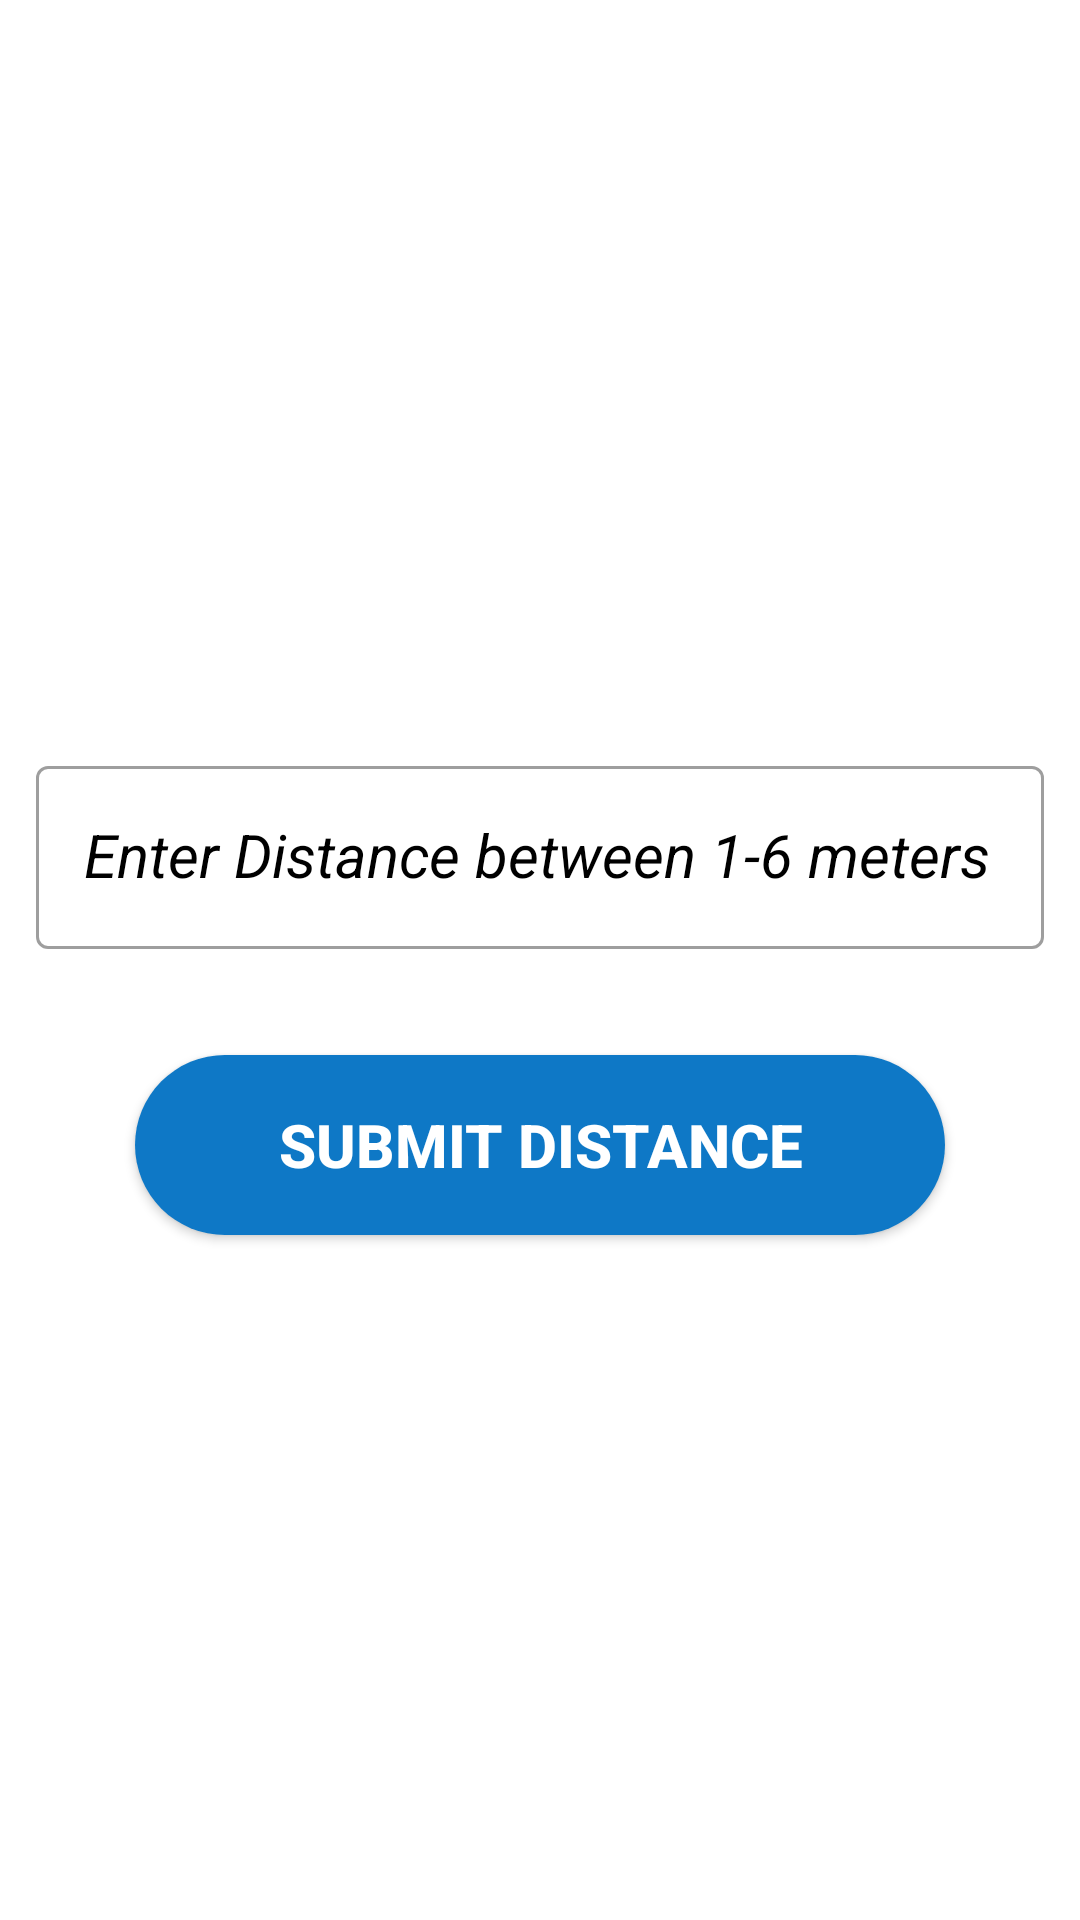

This screen was rendered from an Android layout file. Write that file and the resources it references.
<!-- AndroidManifest.xml: application theme Theme.RemoteApp -->
<!-- res/layout/activity_non_periscope.xml -->
<?xml version="1.0" encoding="utf-8"?>
<RelativeLayout xmlns:android="http://schemas.android.com/apk/res/android"
    xmlns:app="http://schemas.android.com/apk/res-auto"
    xmlns:tools="http://schemas.android.com/tools"
    android:layout_width="match_parent"
    android:layout_height="match_parent"
    tools:context=".NonPeriscope"
    android:background="#fff">

    
    
    
    
    
    
    
    
    
    
    
    


    <com.google.android.material.textfield.TextInputLayout
        android:layout_width="match_parent"
        android:layout_height="wrap_content"
        android:hint="Enter Distance between 1-6 meters"
        app:errorEnabled="true"
        android:textColorHint="@color/fullBlack"
        android:layout_marginTop="250dp"
        android:layout_marginHorizontal="12dp"
        android:id="@+id/inputDistance1"
        android:textSize="20dp"
        android:visibility="visible"
        android:layout_centerHorizontal="true"
        android:textAlignment="center"
        style="@style/Widget.MaterialComponents.TextInputLayout.OutlinedBox">

        <com.google.android.material.textfield.TextInputEditText
            android:layout_width="match_parent"
            android:layout_height="wrap_content"
            android:id="@+id/inputDistance"
            android:inputType="numberDecimal"
            android:textAppearance="@style/QText">
        </com.google.android.material.textfield.TextInputEditText>
    </com.google.android.material.textfield.TextInputLayout>

    <Button
        android:layout_width="wrap_content"
        android:layout_height="wrap_content"
        android:id="@+id/distanceButton"
        android:text="Submit Distance"
        android:textStyle="bold"
        android:textSize="20dp"
        android:layout_below="@id/inputDistance1"
        android:layout_centerHorizontal="true"
        android:background="@drawable/ovalbutton"
        android:textColor="#fff"
        android:layout_marginTop="15dp"
        android:visibility="visible">
    </Button>

    <RelativeLayout
        android:layout_width="match_parent"
        android:layout_height="match_parent"
        android:id="@+id/chartButtons"
        android:visibility="invisible">

        <TextView
            android:layout_width="wrap_content"
            android:layout_height="wrap_content"
            android:layout_centerHorizontal="true"
            android:text="Select Chart type"
            android:textColor="#000"
            android:textSize="30dp"
            android:textStyle="bold"
            android:layout_marginTop="20dp"></TextView>

        <RelativeLayout
            android:layout_width="match_parent"
            android:layout_height="match_parent"
            android:id="@+id/buttonsMain"
            android:gravity="center">

            <Button
                android:layout_width="match_parent"
                android:layout_height="wrap_content"
                android:id="@+id/buttonEnglish"
                android:text="English"
                android:textSize="20dp"
                android:textColor="#fff"
                android:background="@drawable/ovalbutton"
                android:layout_marginHorizontal="30dp"
                android:textStyle="bold"
                android:padding="40dp">
            </Button>
            <Button
                android:layout_width="match_parent"
                android:layout_height="wrap_content"
                android:id="@+id/buttonOctlets"
                android:text="Landlot C"
                android:textSize="20dp"
                android:textStyle="bold"
                android:textColor="#fff"
                android:paddingVertical="40dp"
                android:layout_marginTop="20dp"
                android:background="@drawable/ovalbutton"
                android:layout_marginHorizontal="30dp"
                android:layout_below="@+id/buttonEnglish">
            </Button>
        </RelativeLayout>
    </RelativeLayout>

    <RelativeLayout
        android:layout_width="match_parent"
        android:layout_height="match_parent"
        android:id="@+id/contentData"
        android:visibility="visible"
        >
        <TextView
            android:layout_width="wrap_content"
            android:layout_height="wrap_content"
            android:text="Click on the button to display image."
            android:id="@+id/sampleDisplayText"
            android:textSize="20dp"
            android:textStyle="bold"
            android:textColor="#000"
            android:textAlignment="center"
            android:layout_marginTop="20dp"
            android:layout_centerHorizontal="true"
            android:layout_marginHorizontal="15dp"
            android:visibility="invisible">
        </TextView>

        <TextView
            android:layout_width="wrap_content"
            android:layout_height="wrap_content"
            android:text=""
            android:id="@+id/sampleEyeText"
            android:textSize="18dp"
            android:textColor="#000"
            android:textStyle="bold"
            android:textAlignment="center"
            android:layout_marginTop="20dp"
            android:layout_below="@+id/sampleDisplayText"
            android:layout_centerHorizontal="true"
            android:layout_marginHorizontal="15dp"
            android:visibility="invisible">
        </TextView>

        <ImageView
            android:layout_width="wrap_content"
            android:layout_height="wrap_content"
            android:id="@+id/displayImage"
            android:layout_below="@+id/sampleEyeText"
            android:layout_marginTop="15dp"
            android:layout_centerHorizontal="true"
            android:visibility="invisible"
            android:clickable="true">
        </ImageView>

        <TextView
            android:layout_width="wrap_content"
            android:layout_height="wrap_content"
            android:textSize="17dp"
            android:text="Image Displayed."
            android:textColor="#000"
            android:textAlignment="center"
            android:layout_marginTop="10dp"
            android:id="@+id/sampleDisplayImageShown"
            android:layout_centerHorizontal="true"
            android:layout_below="@+id/displayImage"
            android:visibility="invisible">
        </TextView>

        <ImageView
            android:layout_width="wrap_content"
            android:layout_height="wrap_content"
            android:id="@+id/shownImages"
            android:layout_marginTop="20dp"
            android:layout_below="@+id/sampleDisplayImageShown"
            android:layout_centerHorizontal="true"
            android:visibility="visible">
        </ImageView>

        <TextView
            android:id="@+id/posi"
            android:layout_width="wrap_content"
            android:layout_height="wrap_content"
            android:layout_below="@+id/shownImages"
            android:layout_centerHorizontal="true"
            android:textSize="20dp"
            android:textAlignment="center"
            android:textStyle="bold"
            android:layout_marginTop="20dp" />


        <TextView
            android:layout_width="match_parent"
            android:layout_height="wrap_content"
            android:id="@+id/sample"
            android:layout_marginTop="30dp"
            android:text="Did the patient guess the correct letter?"
            android:textSize="20dp"
            android:textAlignment="center"
            android:textStyle="bold"
            android:textColor="#000"
            android:layout_below="@id/posi"
            android:visibility="invisible">
        </TextView>

        <LinearLayout
            android:layout_width="match_parent"
            android:layout_height="wrap_content"
            android:gravity="center_horizontal"
            android:layout_below="@+id/sample"
            android:layout_marginTop="25dp"
            android:visibility="invisible"
            android:orientation="horizontal"
            android:id="@+id/linearLayout">

            <Button
                android:layout_width="100dp"
                android:layout_height="100dp"
                android:id="@+id/yesButton"
                android:background="@drawable/ic_check_circle_black_24dp"
                android:layout_below="@+id/shownImages"
                android:paddingHorizontal="10dp"
                android:layout_marginHorizontal="25dp">
            </Button>

            <Button
                android:layout_width="100dp"
                android:layout_height="100dp"
                android:id="@+id/noButton"
                android:background="@drawable/ic_cancel_black_24dp"
                android:layout_below="@+id/shownImages"
                android:layout_marginHorizontal="25dp"
                android:layout_toRightOf="@+id/yesButton">
            </Button>
        </LinearLayout>
    </RelativeLayout>

</RelativeLayout>
<!-- resources referenced by this layout -->
<resources>
  <color name="fullBlack">#000000</color>
  <!-- drawable ic_cancel_black_24dp (drawable) -->
  <vector android:height="24dp" android:tint="#D60005"
      android:viewportHeight="24.0" android:viewportWidth="24.0"
      android:width="24dp" xmlns:android="http://schemas.android.com/apk/res/android">
      <path android:fillColor="#FF000000" android:pathData="M12,2C6.47,2 2,6.47 2,12s4.47,10 10,10 10,-4.47 10,-10S17.53,2 12,2zM17,15.59L15.59,17 12,13.41 8.41,17 7,15.59 10.59,12 7,8.41 8.41,7 12,10.59 15.59,7 17,8.41 13.41,12 17,15.59z"/>
  </vector>
  <!-- drawable ic_check_circle_black_24dp (drawable) -->
  <vector android:height="24dp" android:tint="#2DD600"
      android:viewportHeight="24.0" android:viewportWidth="24.0"
      android:width="24dp" xmlns:android="http://schemas.android.com/apk/res/android">
      <path android:fillColor="#FF000000" android:pathData="M12,2C6.48,2 2,6.48 2,12s4.48,10 10,10 10,-4.48 10,-10S17.52,2 12,2zM10,17l-5,-5 1.41,-1.41L10,14.17l7.59,-7.59L19,8l-9,9z"/>
  </vector>
  <!-- drawable ovalbutton (drawable-v24) -->
  <?xml version="1.0" encoding="utf-8"?>
  <shape xmlns:android="http://schemas.android.com/apk/res/android"
      android:shape="rectangle">
      <corners
          android:bottomLeftRadius="30dp"
          android:bottomRightRadius="30dp"
          android:radius="60dp"
          android:topLeftRadius="30dp"
          android:topRightRadius="30dp" />
  
      <solid
          android:color="#0E78C6" />
  
      <padding
          android:bottom="0dp"
          android:left="0dp"
          android:right="0dp"
          android:top="0dp" />
  
      <size
          android:height="60dp"
          android:width="270dp" />
  </shape>
  <style name="QText" parent="">
          <item name="android:textColorHint">@color/fullBlack</item>
          <item name="android:textSize">20dp</item>
          <item name="android:textStyle">italic</item>
      </style>
  <style name="Theme.RemoteApp" parent="Theme.MaterialComponents.DayNight.DarkActionBar">
          
          <item name="colorPrimary">@color/purple_500</item>
          <item name="colorPrimaryVariant">@color/purple_700</item>
          <item name="colorOnPrimary">@color/white</item>
          
          <item name="colorSecondary">@color/teal_200</item>
          <item name="colorSecondaryVariant">@color/teal_700</item>
          <item name="colorOnSecondary">@color/black</item>
          
          <item name="android:statusBarColor" tools:targetApi="l">?attr/colorPrimaryVariant</item>
          
      </style>
  <color name="purple_500">#0062a6</color>
  <color name="purple_700">#77bfff</color>
  <color name="white">#FFFFFFFF</color>
  <color name="teal_200">#FF03DAC5</color>
  <color name="teal_700">#FF018786</color>
  <color name="black">#212026</color>
</resources>
